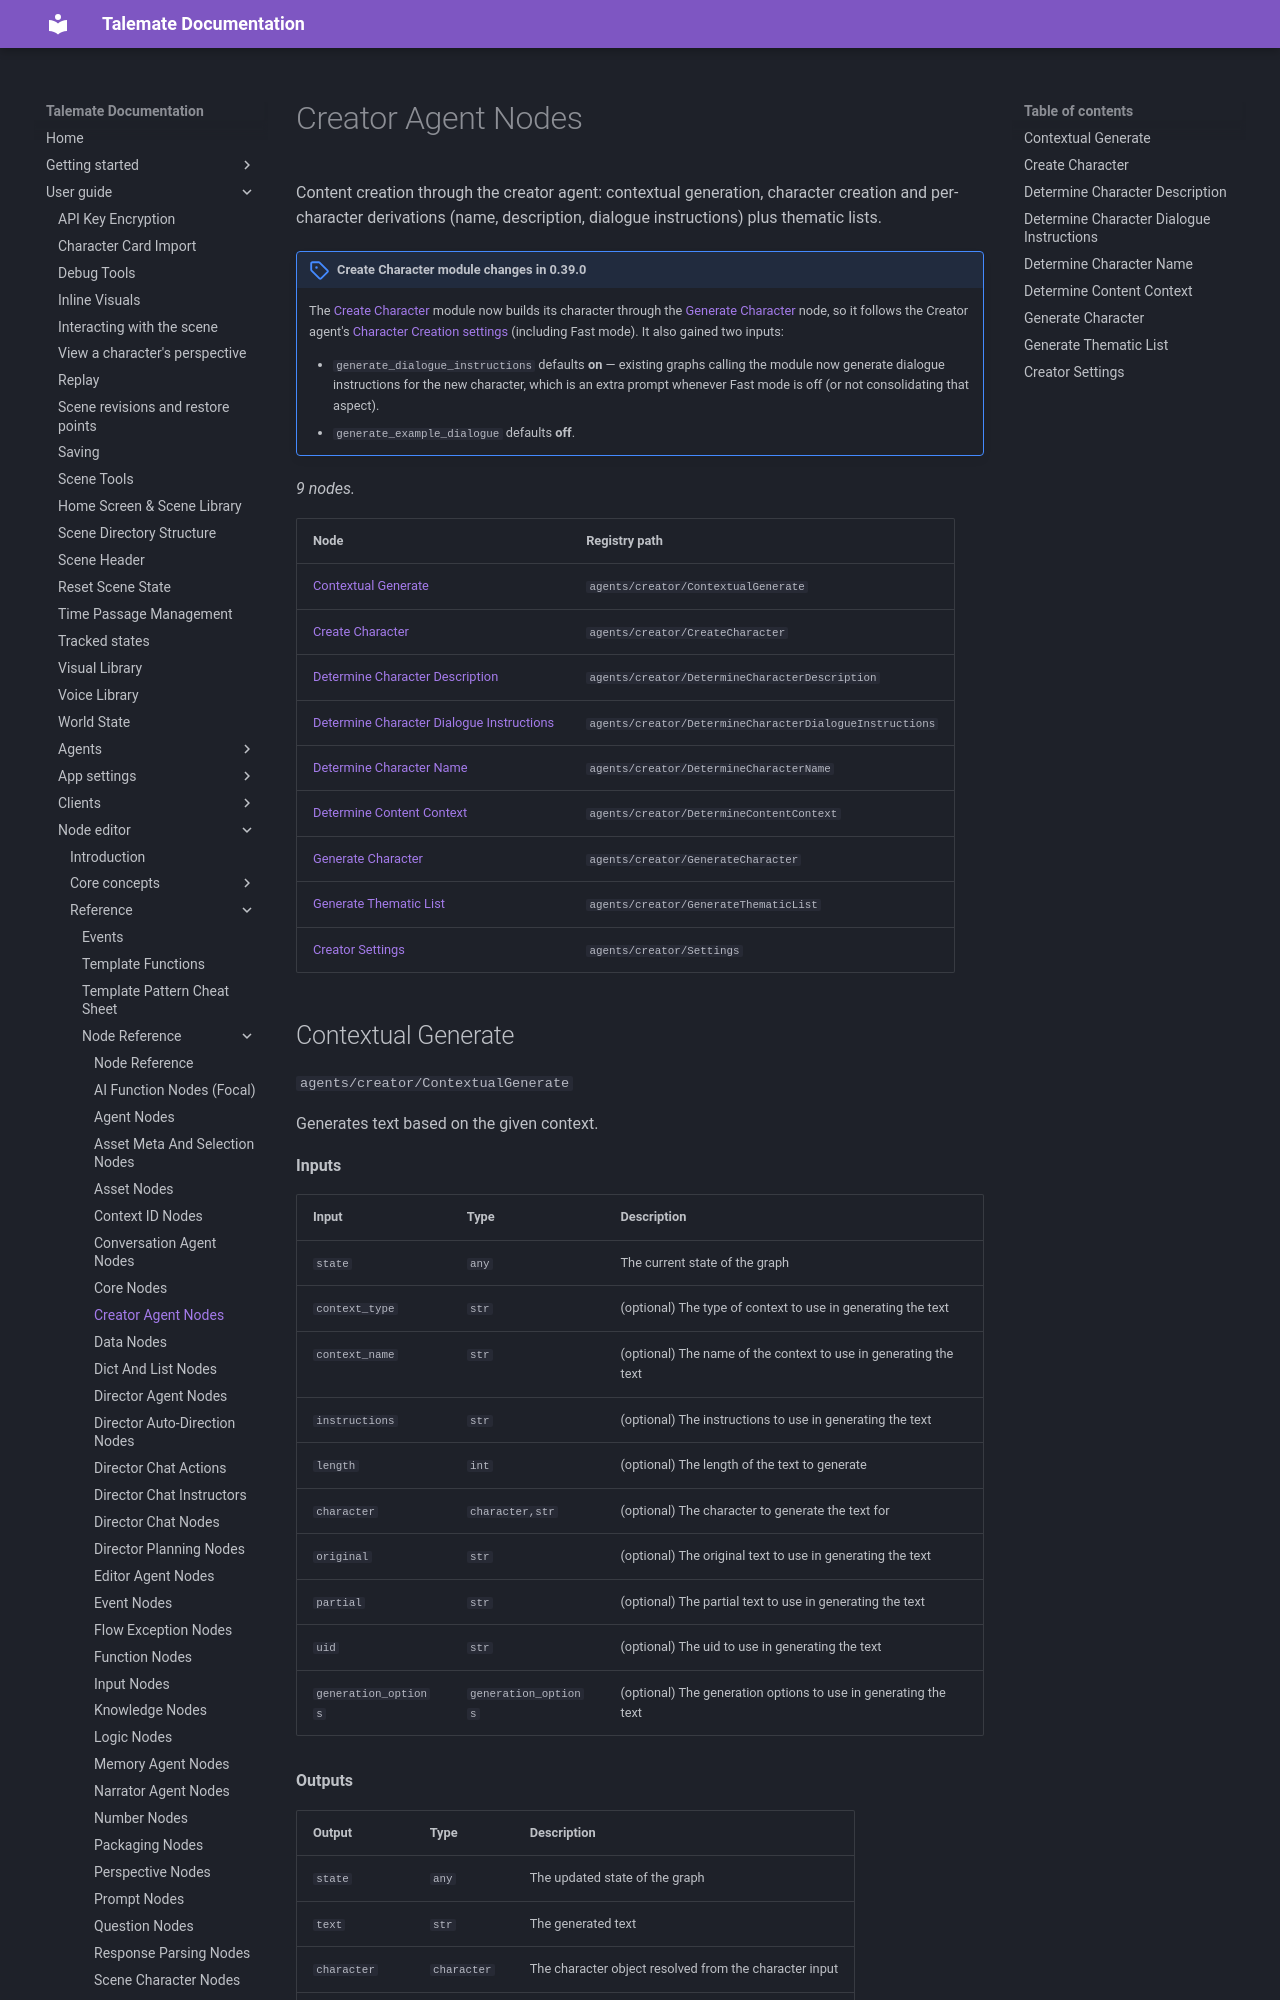

repository: vegu-ai/talemate · page: user-guide/node-editor/reference/nodes/agents-creator/index.html · generator: mkdocs

# Creator Agent Nodes

Content creation through the creator agent: contextual generation, character creation and per-character derivations (name, description, dialogue instructions) plus thematic lists.

!!! note "Create Character module changes in 0.39.0"
    The [Create Character](#create-character) module now builds its character through the [Generate Character](#generate-character) node, so it follows the Creator agent's [Character Creation settings](/talemate/user-guide/agents/creator/settings/) (including Fast mode). It also gained two inputs:

    - `generate_dialogue_instructions` defaults **on** — existing graphs calling the module now generate dialogue instructions for the new character, which is an extra prompt whenever Fast mode is off (or not consolidating that aspect).
    - `generate_example_dialogue` defaults **off**.

<!-- glossary:generated - everything below this line is generated by `python -m talemate.game.engine.nodes.tools glossary --write` - do not edit -->


_9 nodes._

| Node | Registry path |
| --- | --- |
| [Contextual Generate](#contextual-generate) | `agents/creator/ContextualGenerate` |
| [Create Character](#create-character) | `agents/creator/CreateCharacter` |
| [Determine Character Description](#determine-character-description) | `agents/creator/DetermineCharacterDescription` |
| [Determine Character Dialogue Instructions](#determine-character-dialogue-instructions) | `agents/creator/DetermineCharacterDialogueInstructions` |
| [Determine Character Name](#determine-character-name) | `agents/creator/DetermineCharacterName` |
| [Determine Content Context](#determine-content-context) | `agents/creator/DetermineContentContext` |
| [Generate Character](#generate-character) | `agents/creator/GenerateCharacter` |
| [Generate Thematic List](#generate-thematic-list) | `agents/creator/GenerateThematicList` |
| [Creator Settings](#creator-settings) | `agents/creator/Settings` |
